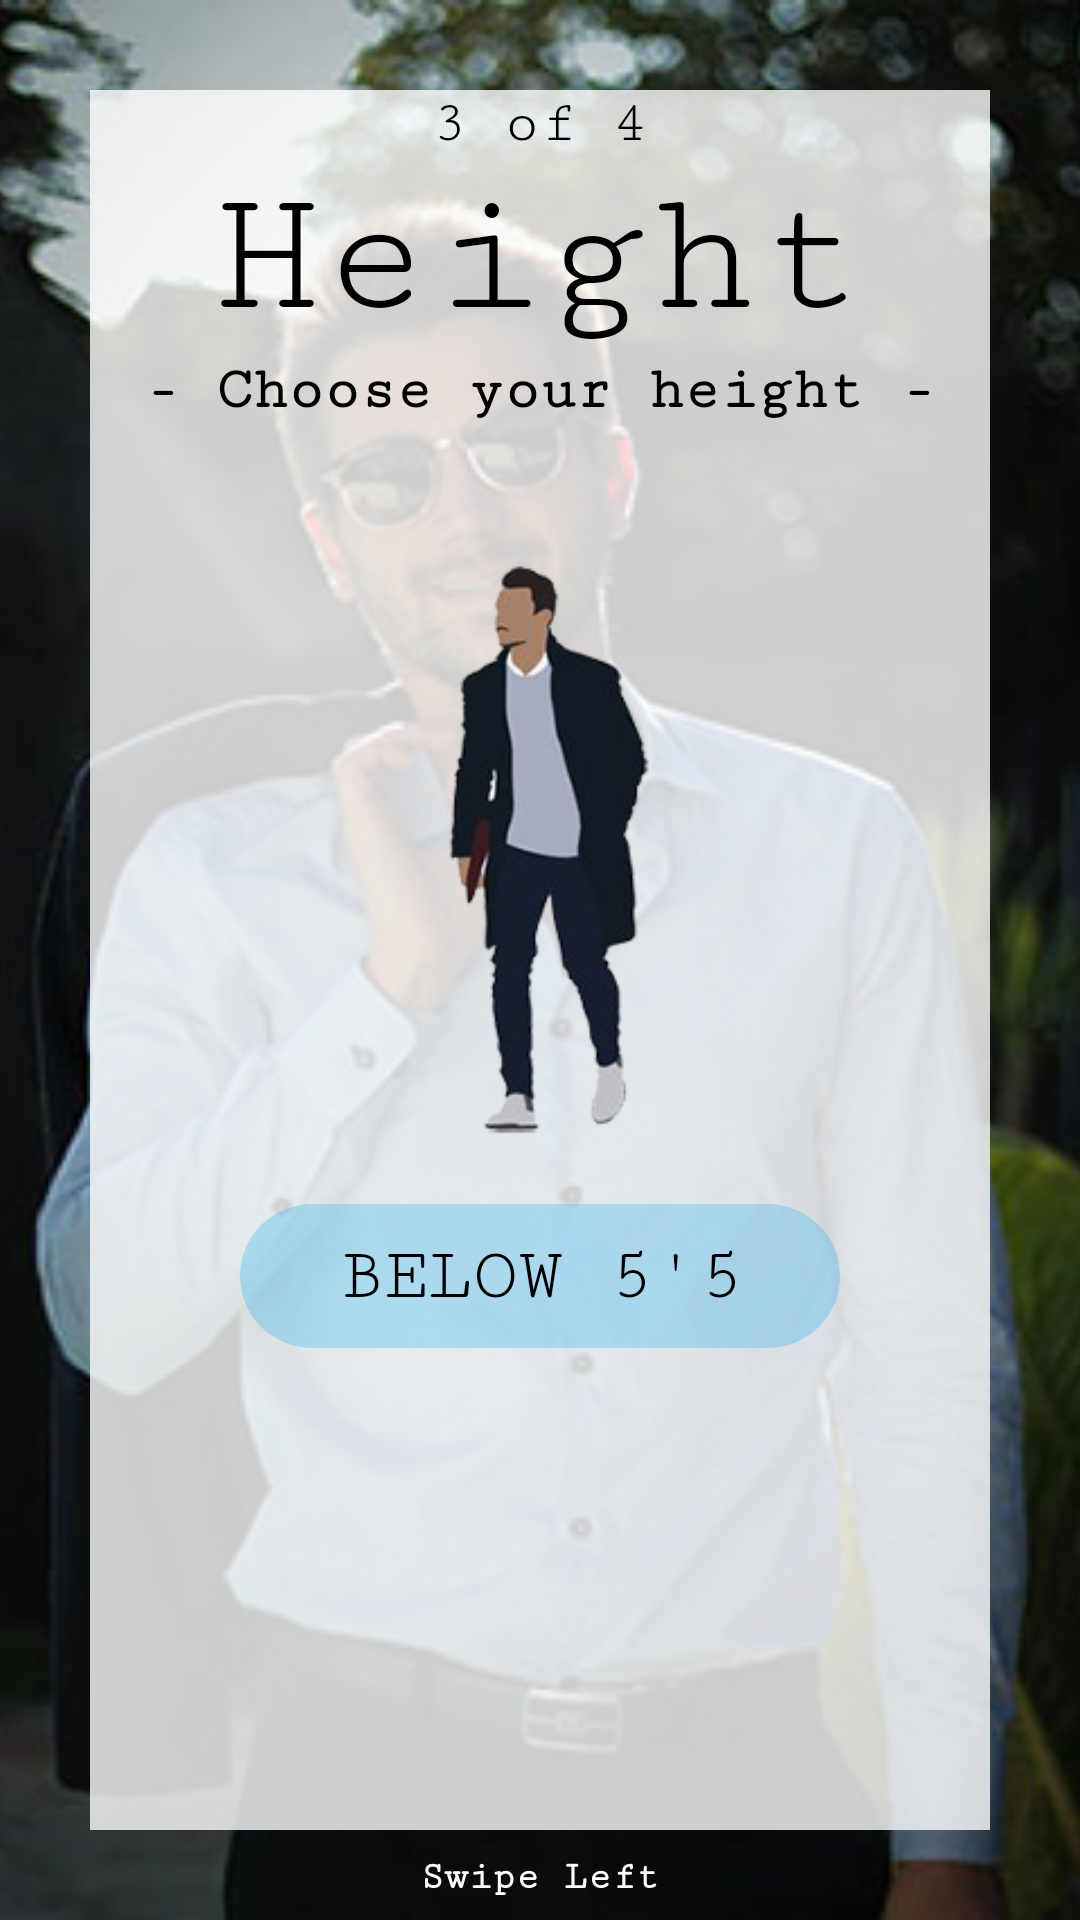

Android layout source for this screen:
<!-- AndroidManifest.xml: application theme AppTheme -->
<!-- res/layout/fragment_male_height.xml -->
<?xml version="1.0" encoding="utf-8"?>
<RelativeLayout xmlns:android="http://schemas.android.com/apk/res/android"
    xmlns:tools="http://schemas.android.com/tools"
    android:layout_width="match_parent"
    android:layout_height="match_parent"
    tools:context=".male_height">

    
    
    <ImageView
        android:layout_width="match_parent"
        android:layout_height="match_parent"
        android:src="@drawable/man_height"
        android:scaleType="centerCrop"/>
    
    <RelativeLayout
        android:layout_width="match_parent"
        android:layout_height="match_parent"
        android:layout_margin="30dp">
        
        <View
            android:layout_width="match_parent"
            android:layout_height="match_parent"
            android:background="#CCFFFFFF"/>

        <TextView
            android:layout_width="wrap_content"
            android:layout_height="wrap_content"
            android:text="3 of 4"
            android:textColor="#000"
            android:textSize="20dp"
            android:fontFamily="serif-monospace"
            android:id="@+id/number"
            android:layout_centerHorizontal="true"
            />
        <TextView
            android:layout_width="wrap_content"
            android:layout_height="wrap_content"
            android:text="Height"
            android:textSize="60dp"
            android:layout_below="@+id/number"
            android:textColor="#000"
            android:fontFamily="serif-monospace"
            android:layout_centerHorizontal="true"
            android:id="@+id/text"></TextView>

        <TextView
            android:layout_width="wrap_content"
            android:layout_height="wrap_content"
            android:layout_below="@+id/text"
            android:layout_centerHorizontal="true"
            android:textStyle="bold"
            android:text="- Choose your height -"
            android:textSize="20dp"
            android:textColor="#000"
            android:fontFamily="serif-monospace"
            android:id="@+id/text_height"/>

        <HorizontalScrollView
            android:layout_width="match_parent"
            android:layout_height="match_parent"
            android:layout_below="@+id/text_height"
            android:layout_marginTop="10dp"
            android:scrollbars="none">

            <LinearLayout
                android:layout_width="match_parent"
                android:layout_height="match_parent"
                android:orientation="horizontal"
                >


                <RelativeLayout
                    android:layout_width="match_parent"
                    android:layout_height="match_parent"
                    >

                    <ImageView
                        android:layout_width="300dp"
                        android:layout_height="200dp"
                        android:src="@drawable/short_man"
                        android:id="@+id/image_short"
                        android:layout_marginTop="30dp"
                        />

                    <Button
                        android:layout_width="200dp"
                        android:layout_height="wrap_content"
                        android:background="@drawable/blue_buttons"
                        android:layout_below="@+id/image_short"
                        android:layout_centerHorizontal="true"
                        android:text="BELOW 5'5"
                        android:textColor="#000"
                        android:fontFamily="serif-monospace"
                        android:textSize="25dp"
                        android:layout_marginTop="20dp"
                        android:id="@+id/btn_male_below"
                        />






                </RelativeLayout>

                <RelativeLayout
                    android:layout_width="match_parent"
                    android:layout_height="match_parent"
                    >

                    <ImageView
                        android:layout_width="300dp"
                        android:layout_height="250dp"
                        android:src="@drawable/long_man"
                        android:id="@+id/image_long"
                        />

                    <Button
                        android:layout_width="200dp"
                        android:layout_height="wrap_content"
                        android:background="@drawable/blue_buttons"
                        android:layout_below="@+id/image_long"
                        android:layout_centerHorizontal="true"
                        android:text="ABOVE 5'5"
                        android:textColor="#000"
                        android:layout_marginTop="20dp"
                        android:fontFamily="serif-monospace"
                        android:textSize="25dp"
                        android:id="@+id/btn_male_above"
                        />






                </RelativeLayout>





            </LinearLayout>






        </HorizontalScrollView>
        
    </RelativeLayout>

    <ImageView
        android:layout_width="20dp"
        android:layout_height="20dp"
        android:src="@drawable/swipe_arrow"
        android:layout_alignParentBottom="true"
        android:id="@+id/swipe"
        android:layout_marginBottom="5dp"
        android:layout_toLeftOf="@+id/swipe_left"
        />
    <TextView
        android:layout_width="wrap_content"
        android:layout_height="wrap_content"
        android:text="Swipe Left"
        android:textColor="#fff"
        android:layout_marginBottom="7dp"
        android:textStyle="bold"
        android:layout_centerHorizontal="true"
        android:textSize="13dp"
        android:fontFamily="serif-monospace"
        android:id="@+id/swipe_left"
        android:layout_alignParentBottom="true"

        />


</RelativeLayout>
<!-- resources referenced by this layout -->
<resources>
  <!-- drawable blue_buttons (drawable) -->
  <?xml version="1.0" encoding="utf-8"?>
  <shape xmlns:android="http://schemas.android.com/apk/res/android"
      android:shape="rectangle"
      >
  
      <corners
          android:radius="30dp"/>
  
      <gradient
          android:startColor="#4003A9F4"
          android:endColor="#4003A9F4"/>
  
  </shape>
  <!-- drawable long_man: png bitmap (drawable, 16026 bytes) -->
  <!-- drawable man_height: jpeg bitmap (drawable, 51379 bytes) -->
  <!-- drawable short_man: png bitmap (drawable, 29145 bytes) -->
  <style name="AppTheme" parent="Theme.AppCompat.Light.NoActionBar">
          
          <item name="colorPrimary">@color/colorPrimary</item>
          <item name="colorPrimaryDark">@color/colorPrimaryDark</item>
          <item name="colorAccent">@color/colorAccent</item>
      </style>
  <color name="colorPrimary">#009688</color>
  <color name="colorPrimaryDark">#009688</color>
  <color name="colorAccent">#E91E63</color>
</resources>
